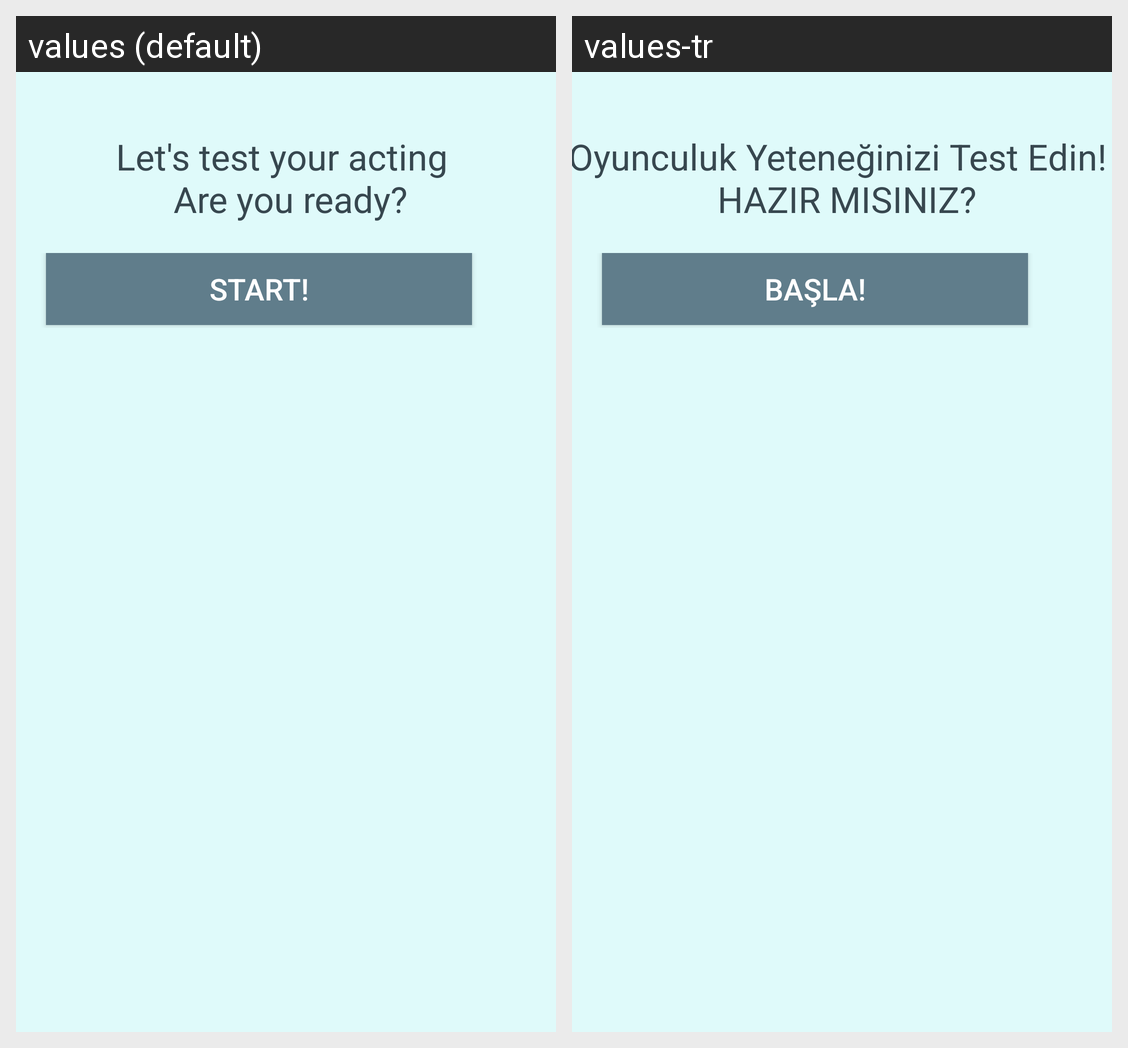

This grid shows one Android layout under two languages. Give, for every string resource on the screen, its name, the default text and each shown locale's text.
Android screen res/layout/activity_end.xml rendered under 2 locales, left to right: values (default), values-tr. Device: Nexus 5 (rendered at 1080×1920; each locale shown at half size, 540×960, under a caption strip naming it); theme AppTheme.NoActionBar.
Strings drawn on this screen, with the default value and each locale's value (text and hints the layout hard-codes, and strings that could not be matched under every locale, appear in the picture but are not listed):

lets
  values: Let's test your acting 
       Are you ready?
  values-tr: Oyunculuk Yeteneğinizi Test Edin! 
       HAZIR MISINIZ?

btnstart
  values: START!
  values-tr: BAŞLA!
